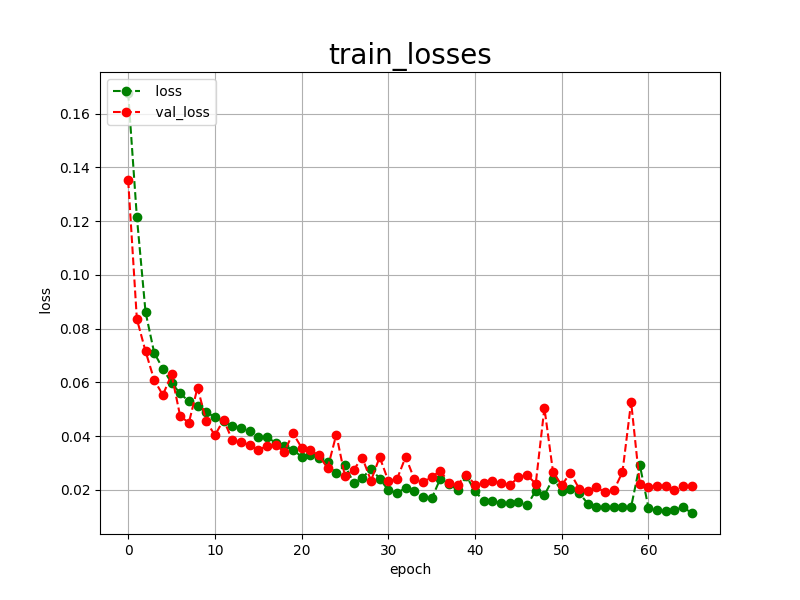

The table this chart was drawn from, first rows:
epoch, loss, val_loss
0, 0.1677, 0.1352
1, 0.1216, 0.0836
2, 0.0862, 0.0716
3, 0.0710, 0.0609
4, 0.0651, 0.0553
5, 0.0598, 0.0630
6, 0.0559, 0.0474
7, 0.0529, 0.0450
8, 0.0512, 0.0581
9, 0.0489, 0.0456
10, 0.0471, 0.0403
11, 0.0455, 0.0461
12, 0.0438, 0.0386
13, 0.0432, 0.0380
14, 0.0418, 0.0366
15, 0.0396, 0.0349
16, 0.0396, 0.0363
17, 0.0376, 0.0368
18, 0.0363, 0.0341
19, 0.0350, 0.0411
20, 0.0323, 0.0357
21, 0.0329, 0.0348
22, 0.0319, 0.0328
23, 0.0302, 0.0281
24, 0.0263, 0.0406
25, 0.0291, 0.0250
26, 0.0226, 0.0275
27, 0.0244, 0.0320
28, 0.0279, 0.0234
29, 0.0242, 0.0322
30, 0.0199, 0.0234
31, 0.0188, 0.0240
32, 0.0208, 0.0323
33, 0.0197, 0.0240
34, 0.0174, 0.0230
35, 0.0168, 0.0248
36, 0.0242, 0.0271
37, 0.0223, 0.0226
38, 0.0198, 0.0220
39, 0.0251, 0.0256
40, 0.0195, 0.0220
41, 0.0159, 0.0224
42, 0.0158, 0.0233
43, 0.0151, 0.0225
44, 0.0150, 0.0217
45, 0.0156, 0.0247
46, 0.0142, 0.0255
47, 0.0197, 0.0223
48, 0.0181, 0.0505
49, 0.0242, 0.0265
50, 0.0197, 0.0218
51, 0.0204, 0.0263
52, 0.0189, 0.0205
53, 0.0149, 0.0196
54, 0.0136, 0.0210
55, 0.0138, 0.0191
56, 0.0138, 0.0198
57, 0.0135, 0.0266
58, 0.0137, 0.0527
59, 0.0293, 0.0221
... 6 more rows
